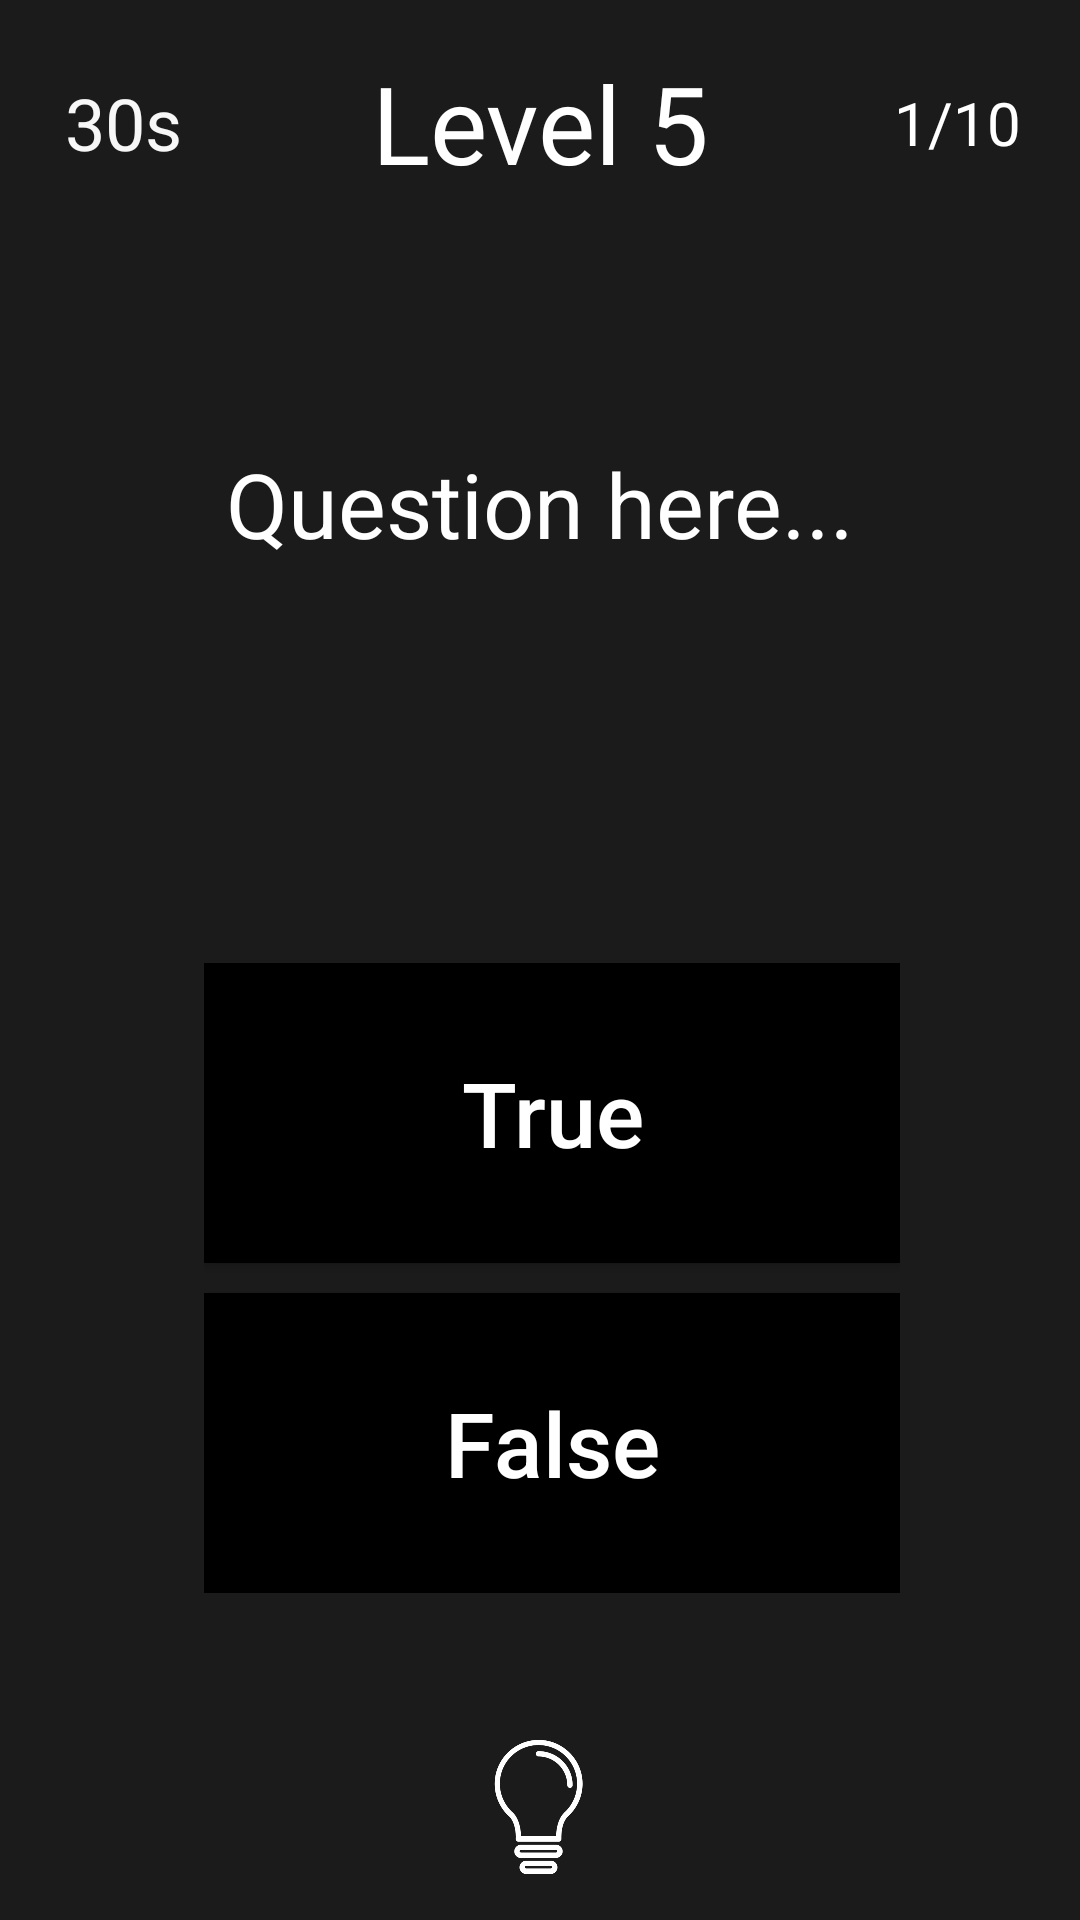

Write the Android layout XML for this screen, with the resource values it uses.
<!-- AndroidManifest.xml: application theme AppTheme -->
<!-- res/layout/activity_level5.xml -->
<?xml version="1.0" encoding="utf-8"?>
<androidx.constraintlayout.widget.ConstraintLayout xmlns:android="http://schemas.android.com/apk/res/android"
    xmlns:app="http://schemas.android.com/apk/res-auto"
    xmlns:tools="http://schemas.android.com/tools"
    android:layout_width="match_parent"
    android:layout_height="match_parent"
    android:background="#1B1B1B"
    tools:context=".level5">

    <TextView
        android:id="@+id/QuestionText"
        android:layout_width="0dp"
        android:layout_height="0dp"
        android:layout_marginTop="72dp"
        android:layout_marginBottom="376dp"
        android:gravity="center"
        android:text="Question here..."
        android:textColor="#FFFFFF"
        android:textSize="30sp"
        app:fontFamily="@font/consola"
        app:layout_constraintBottom_toBottomOf="parent"
        app:layout_constraintEnd_toEndOf="parent"
        app:layout_constraintStart_toStartOf="parent"
        app:layout_constraintTop_toTopOf="parent"
        app:layout_constraintVertical_bias="0.129" />

    <TextView
        android:id="@+id/timerText"
        android:layout_width="50dp"
        android:layout_height="50dp"
        android:layout_marginStart="16dp"
        android:layout_marginLeft="16dp"
        android:layout_marginTop="16dp"
        android:gravity="center"
        android:text="30s"
        android:textColor="#F8F7F7"
        android:textSize="24sp"
        app:fontFamily="@font/consola"
        app:layout_constraintStart_toStartOf="parent"
        app:layout_constraintTop_toTopOf="parent" />


    <ImageView
        android:id="@+id/flipbtn"
        android:layout_width="57dp"
        android:layout_height="57dp"
        android:layout_marginTop="8dp"
        android:layout_marginBottom="8dp"
        app:layout_constraintBottom_toBottomOf="parent"
        app:layout_constraintEnd_toEndOf="parent"
        app:layout_constraintHorizontal_bias="0.498"
        app:layout_constraintStart_toStartOf="parent"
        app:layout_constraintTop_toTopOf="parent"
        app:layout_constraintVertical_bias="0.987"
        app:srcCompat="@drawable/bulb" />

    <ImageView
        android:id="@+id/back_card"
        android:layout_width="294dp"
        android:layout_height="216dp"
        android:layout_marginTop="52dp"
        android:alpha="0"
        app:layout_constraintEnd_toEndOf="parent"
        app:layout_constraintHorizontal_bias="0.497"
        app:layout_constraintStart_toStartOf="parent"
        app:layout_constraintTop_toBottomOf="@+id/QuestionText"
        app:srcCompat="@drawable/lvl5tip" />

    <TextView
        android:id="@+id/textViewScore"
        android:layout_width="50dp"
        android:layout_height="50dp"
        android:layout_marginTop="16dp"
        android:layout_marginEnd="16dp"
        android:layout_marginRight="16dp"
        android:gravity="center"
        android:text="1/10"
        android:textColor="#FFFFFF"
        android:textSize="20sp"
        app:fontFamily="@font/consola"
        app:layout_constraintEnd_toEndOf="parent"
        app:layout_constraintTop_toTopOf="parent" />

    <TextView
        android:id="@+id/textView4"
        android:layout_width="0dp"
        android:layout_height="50dp"
        android:layout_marginStart="16dp"
        android:layout_marginLeft="16dp"
        android:layout_marginTop="16dp"
        android:layout_marginEnd="16dp"
        android:layout_marginRight="16dp"
        android:gravity="center"
        android:text="Level 5"
        android:textColor="#FFFFFF"
        android:textSize="36sp"
        app:fontFamily="@font/consola"
        app:layout_constraintEnd_toStartOf="@+id/textViewScore"
        app:layout_constraintStart_toEndOf="@+id/timerText"
        app:layout_constraintTop_toTopOf="parent" />

    <LinearLayout
        android:id="@+id/front_card"
        android:layout_width="match_parent"
        android:layout_height="wrap_content"
        android:layout_marginStart="8dp"
        android:layout_marginLeft="8dp"
        android:orientation="vertical"
        app:layout_constraintBottom_toTopOf="@+id/flipbtn"
        app:layout_constraintEnd_toEndOf="parent"
        app:layout_constraintHorizontal_bias="0.522"
        app:layout_constraintStart_toStartOf="parent"
        app:layout_constraintTop_toBottomOf="@+id/QuestionText"
        app:layout_constraintVertical_bias="0.609"
        android:paddingLeft="60dp"
        android:paddingRight="60dp"
        >

        <Button
            android:id="@+id/button1"
            android:layout_width="match_parent"
            android:layout_height="100dp"
            android:layout_gravity="fill"
            android:text="True"
            android:textAllCaps="false"
            android:textSize="30sp"
            android:onClick="enter"
            android:background="@android:color/background_dark"/>

        <Button
            android:id="@+id/button2"
            android:layout_width="match_parent"
            android:layout_height="100dp"
            android:layout_gravity="fill"
            android:text="False"
            android:textAllCaps="false"
            android:textSize="30sp"
            android:onClick="enter"
            android:layout_marginTop="10dp"
            android:background="@android:color/background_dark"/>
    </LinearLayout>


</androidx.constraintlayout.widget.ConstraintLayout>
<!-- resources referenced by this layout -->
<resources>
  <!-- drawable bulb: png bitmap (drawable, 12564 bytes) -->
  <!-- drawable lvl5tip: png bitmap (drawable, 82097 bytes) -->
  <style name="AppTheme" parent="Theme.AppCompat.NoActionBar">
          
          <item name="colorPrimary">@color/myColor</item>
          <item name="colorPrimaryDark">@color/myColor</item>
          <item name="colorAccent">@color/myColor</item>
  
      </style>
  <color name="myColor">#1B1B1B</color>
</resources>
